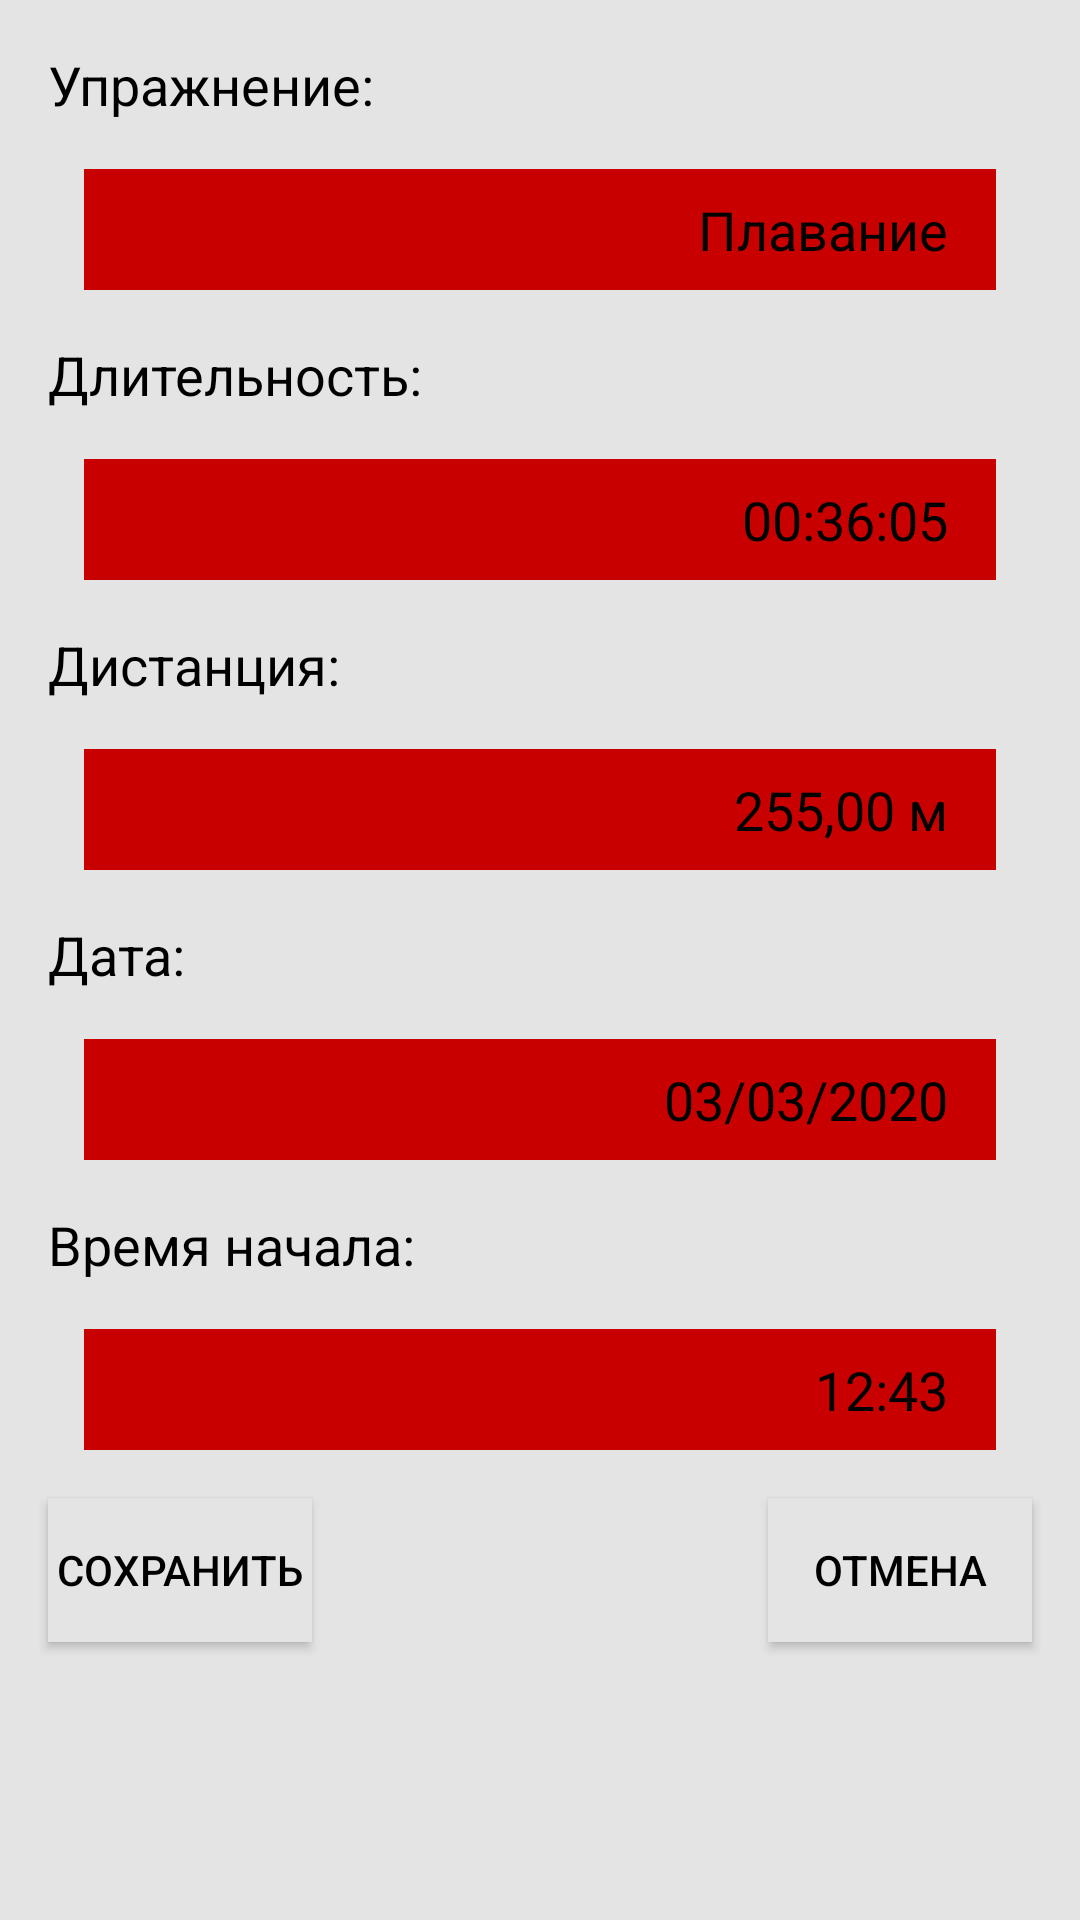

This screen was rendered from an Android layout file. Write that file and the resources it references.
<!-- AndroidManifest.xml: application theme AppTheme -->
<!-- res/layout/activity_add_exercise_record.xml -->
<?xml version="1.0" encoding="utf-8"?>
<androidx.constraintlayout.widget.ConstraintLayout xmlns:android="http://schemas.android.com/apk/res/android"
    xmlns:app="http://schemas.android.com/apk/res-auto"
    xmlns:tools="http://schemas.android.com/tools"
    android:layout_width="match_parent"
    android:layout_height="match_parent"
    tools:context=".AddExerciseRecord">

    <TextView
        android:id="@+id/textView17"
        android:layout_width="wrap_content"
        android:layout_height="wrap_content"
        android:layout_marginStart="16dp"
        android:layout_marginTop="16dp"
        android:text="Дистанция:"
        android:textSize="18sp"
        app:layout_constraintStart_toStartOf="parent"
        app:layout_constraintTop_toBottomOf="@+id/textView20" />

    <TextView
        android:id="@+id/textView18"
        android:layout_width="wrap_content"
        android:layout_height="wrap_content"
        android:layout_marginStart="16dp"
        android:layout_marginTop="16dp"
        android:text="Дата:"
        android:textSize="18sp"
        app:layout_constraintStart_toStartOf="parent"
        app:layout_constraintTop_toBottomOf="@+id/textView21" />

    <TextView
        android:id="@+id/textView19"
        android:layout_width="wrap_content"
        android:layout_height="wrap_content"
        android:layout_marginStart="16dp"
        android:layout_marginTop="16dp"
        android:text="Время начала:"
        android:textSize="18sp"
        app:layout_constraintStart_toStartOf="parent"
        app:layout_constraintTop_toBottomOf="@+id/textView22" />

    <TextView
        android:id="@+id/textView13"
        android:layout_width="wrap_content"
        android:layout_height="wrap_content"
        android:layout_marginStart="16dp"
        android:layout_marginTop="16dp"
        android:text="Упражнение:"
        android:textSize="18sp"
        app:layout_constraintStart_toStartOf="parent"
        app:layout_constraintTop_toTopOf="parent" />

    <TextView
        android:id="@+id/textView16"
        android:layout_width="wrap_content"
        android:layout_height="wrap_content"
        android:layout_marginStart="16dp"
        android:layout_marginTop="16dp"
        android:text="Длительность:"
        android:textSize="18sp"
        app:layout_constraintStart_toStartOf="parent"
        app:layout_constraintTop_toBottomOf="@+id/textView14" />

    <TextView
        android:id="@+id/textView14"
        android:layout_width="0dp"
        android:layout_height="wrap_content"
        android:layout_marginStart="28dp"
        android:layout_marginTop="16dp"
        android:layout_marginEnd="28dp"
        android:background="@color/colorAccent"
        android:paddingStart="16dp"
        android:paddingTop="8dp"
        android:paddingEnd="16dp"
        android:paddingBottom="8dp"
        android:text="Плавание"
        android:textAlignment="textEnd"
        android:textSize="18sp"
        app:layout_constraintEnd_toEndOf="parent"
        app:layout_constraintStart_toStartOf="parent"
        app:layout_constraintTop_toBottomOf="@+id/textView13" />

    <TextView
        android:id="@+id/textView20"
        android:layout_width="0dp"
        android:layout_height="wrap_content"
        android:layout_marginStart="28dp"
        android:layout_marginTop="16dp"
        android:layout_marginEnd="28dp"
        android:background="@color/colorAccent"
        android:paddingStart="16dp"
        android:paddingTop="8dp"
        android:paddingEnd="16dp"
        android:paddingBottom="8dp"
        android:text="00:36:05"
        android:textAlignment="textEnd"
        android:textSize="18sp"
        app:layout_constraintEnd_toEndOf="parent"
        app:layout_constraintHorizontal_bias="0.0"
        app:layout_constraintStart_toStartOf="parent"
        app:layout_constraintTop_toBottomOf="@+id/textView16" />

    <TextView
        android:id="@+id/textView21"
        android:layout_width="0dp"
        android:layout_height="wrap_content"
        android:layout_marginStart="28dp"
        android:layout_marginTop="16dp"
        android:layout_marginEnd="28dp"
        android:background="@color/colorAccent"
        android:paddingStart="16dp"
        android:paddingTop="8dp"
        android:paddingEnd="16dp"
        android:paddingBottom="8dp"
        android:text="255,00 м"
        android:textAlignment="textEnd"
        android:textSize="18sp"
        app:layout_constraintEnd_toEndOf="parent"
        app:layout_constraintHorizontal_bias="1.0"
        app:layout_constraintStart_toStartOf="parent"
        app:layout_constraintTop_toBottomOf="@+id/textView17" />

    <TextView
        android:id="@+id/textView22"
        android:layout_width="0dp"
        android:layout_height="wrap_content"
        android:layout_marginStart="28dp"
        android:layout_marginTop="16dp"
        android:layout_marginEnd="28dp"
        android:background="@color/colorAccent"
        android:paddingStart="16dp"
        android:paddingTop="8dp"
        android:paddingEnd="16dp"
        android:paddingBottom="8dp"
        android:text="03/03/2020"
        android:textAlignment="textEnd"
        android:textSize="18sp"
        app:layout_constraintEnd_toEndOf="parent"
        app:layout_constraintHorizontal_bias="1.0"
        app:layout_constraintStart_toStartOf="parent"
        app:layout_constraintTop_toBottomOf="@+id/textView18" />

    <TextView
        android:id="@+id/textView23"
        android:layout_width="0dp"
        android:layout_height="wrap_content"
        android:layout_marginStart="28dp"
        android:layout_marginTop="16dp"
        android:layout_marginEnd="28dp"
        android:background="@color/colorAccent"
        android:paddingStart="16dp"
        android:paddingTop="8dp"
        android:paddingEnd="16dp"
        android:paddingBottom="8dp"
        android:text="12:43"
        android:textAlignment="textEnd"
        android:textSize="18sp"
        app:layout_constraintEnd_toEndOf="parent"
        app:layout_constraintHorizontal_bias="1.0"
        app:layout_constraintStart_toStartOf="parent"
        app:layout_constraintTop_toBottomOf="@+id/textView19" />

    <Button
        android:id="@+id/button"
        android:layout_width="wrap_content"
        android:layout_height="wrap_content"
        android:layout_marginStart="16dp"
        android:layout_marginTop="16dp"
        android:background="@color/colorBackgroung"
        android:text="Сохранить"
        app:layout_constraintStart_toStartOf="parent"
        app:layout_constraintTop_toBottomOf="@+id/textView23" />

    <Button
        android:id="@+id/button2"
        android:layout_width="wrap_content"
        android:layout_height="wrap_content"
        android:layout_marginTop="16dp"
        android:layout_marginEnd="16dp"
        android:background="@color/colorBackgroung"
        android:text="Отмена"
        app:layout_constraintEnd_toEndOf="parent"
        app:layout_constraintTop_toBottomOf="@+id/textView23" />
</androidx.constraintlayout.widget.ConstraintLayout>
<!-- resources referenced by this layout -->
<resources>
  <color name="colorAccent">#C90000</color>
  <color name="colorBackgroung">#E4E4E4</color>
  <style name="AppTheme" parent="Theme.AppCompat.Light.DarkActionBar">
          
          <item name="colorPrimary">@color/colorPrimary</item>
          <item name="colorPrimaryDark">@color/colorPrimaryDark</item>
          <item name="colorAccent">@color/colorAccent</item>
          <item name="android:colorBackground">@color/colorBackgroung</item>
          <item name="windowActionBar">false</item>
          <item name="windowNoTitle">true</item>
          <item name="android:textColor">@color/textColor</item>
      </style>
  <color name="colorPrimary">#FFFFFF</color>
  <color name="colorPrimaryDark">#E4E4E4</color>
  <color name="textColor">#000000</color>
</resources>
